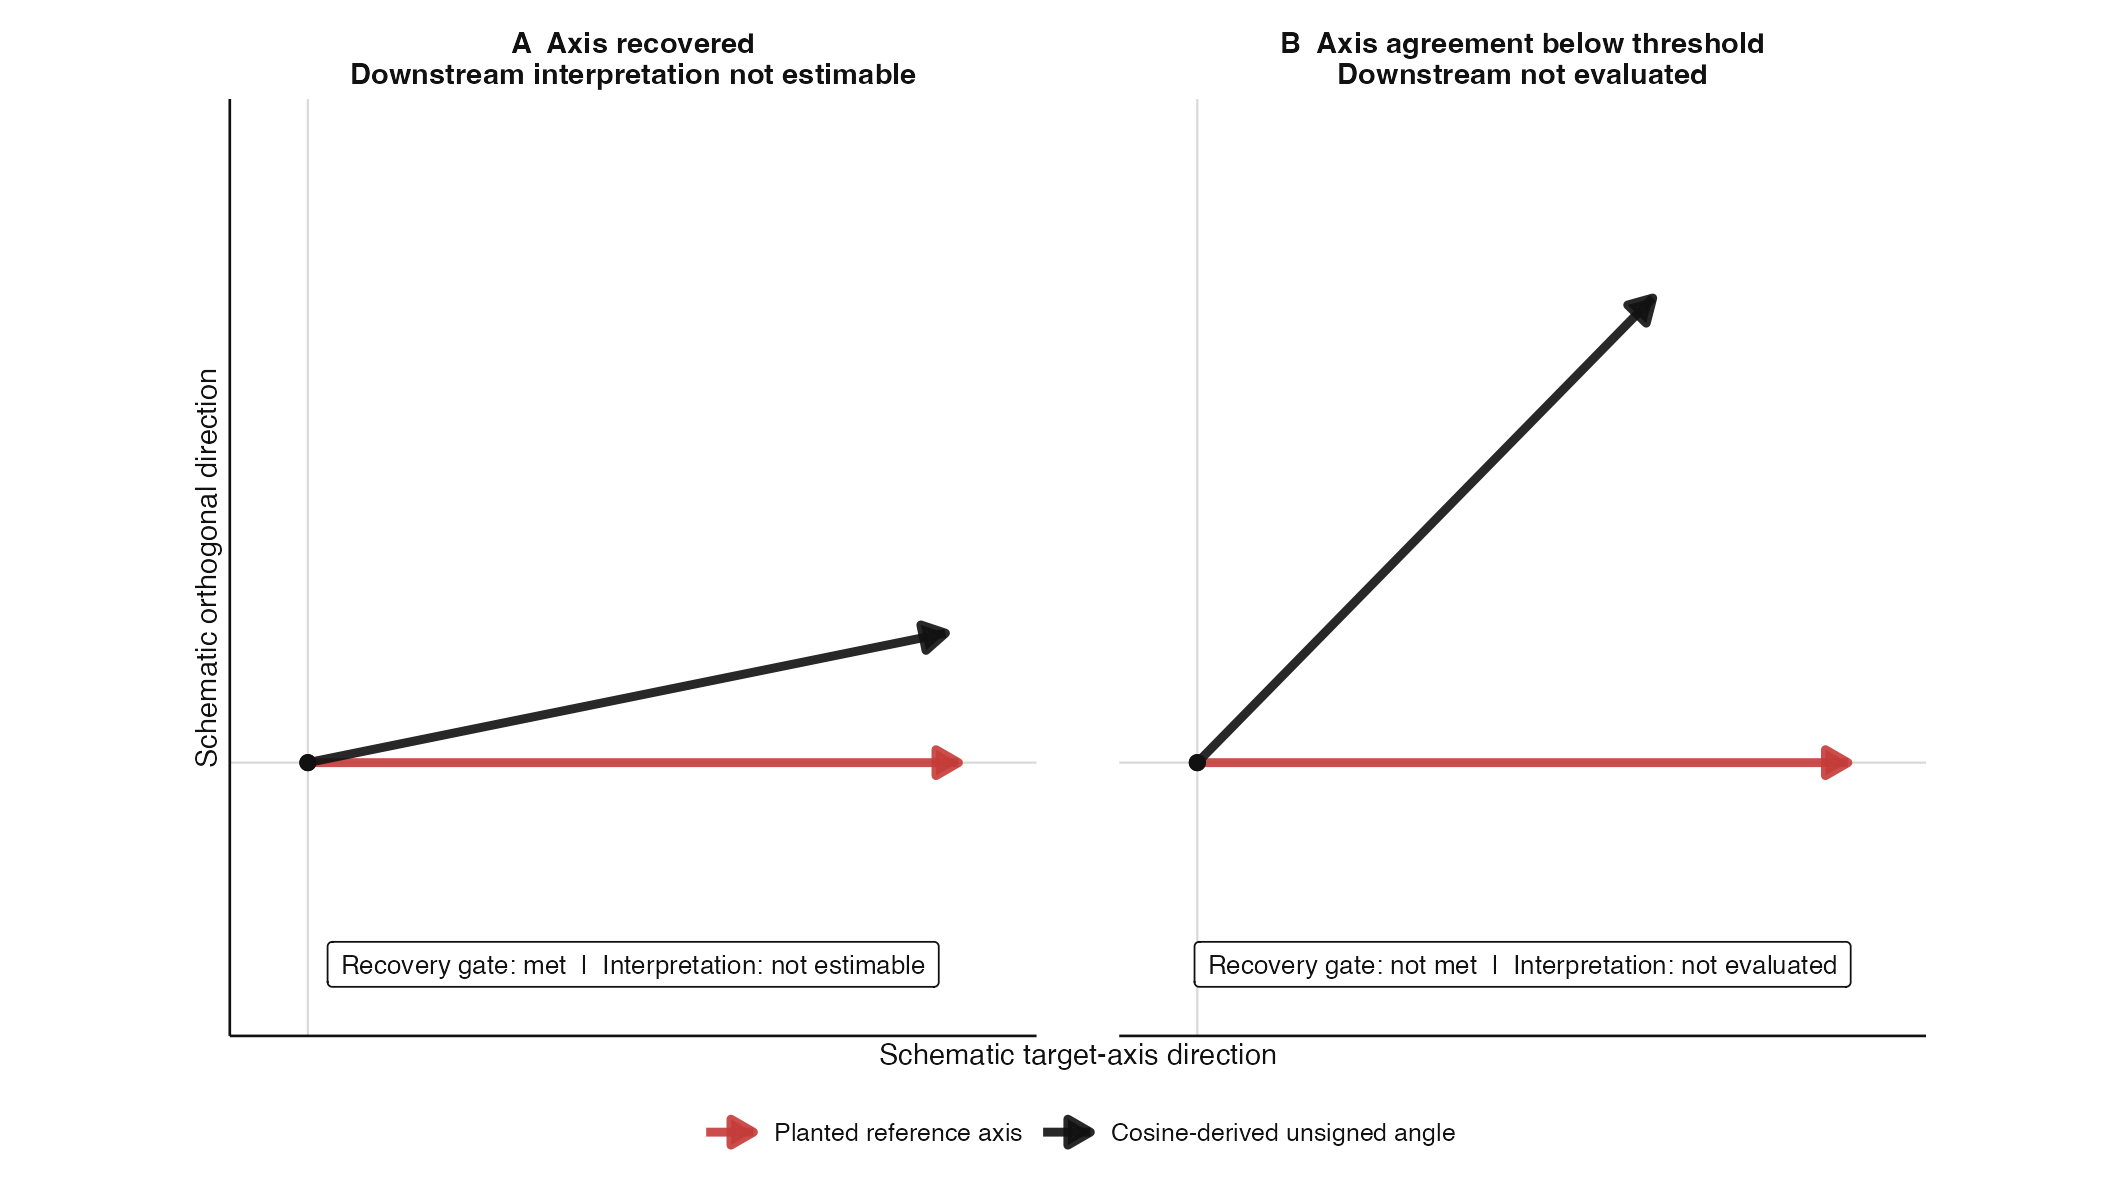

The data file committed next to this chart (first rows):
panel, task_id, direction, x, y, xend, yend
A  Axis recovered?Downstream interpretat…, outcome-1, Planted reference axis, 0, 0, 1, 0
B  Axis agreement below threshold?Downst…, outcome-3, Planted reference axis, 0, 0, 1, 0
A  Axis recovered?Downstream interpretat…, outcome-1, Cosine-derived unsigned angle, 0, 0, 0.98, 0.199
B  Axis agreement below threshold?Downst…, outcome-3, Cosine-derived unsigned angle, 0, 0, 0.7, 0.7141
